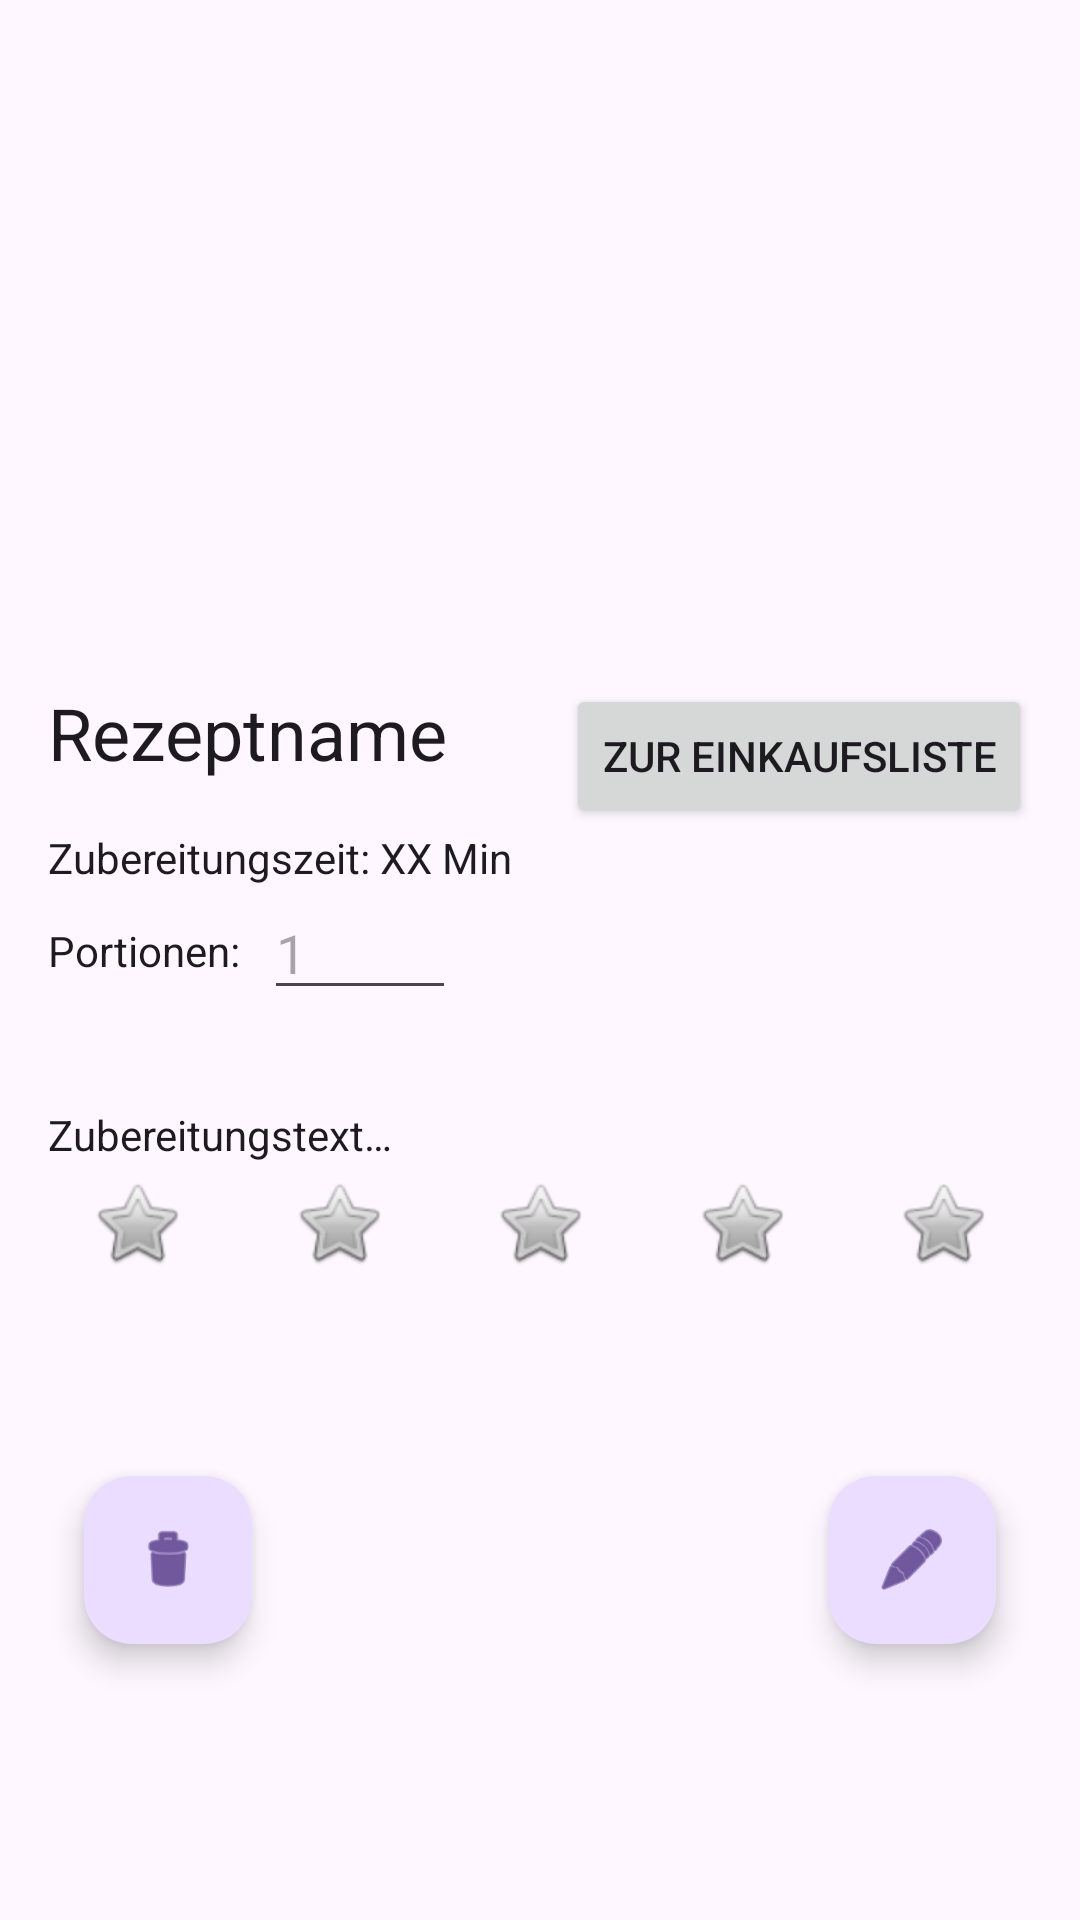

This screen was rendered from an Android layout file. Write that file and the resources it references.
<!-- AndroidManifest.xml: application theme Theme.MeinKochbuch -->
<!-- res/layout/fragment_rezept.xml -->
<?xml version="1.0" encoding="utf-8"?>
<ScrollView xmlns:android="http://schemas.android.com/apk/res/android"
    xmlns:app="http://schemas.android.com/apk/res-auto"
    xmlns:tools="http://schemas.android.com/tools"
    android:layout_width="match_parent"
    android:layout_height="match_parent"
    android:fillViewport="true">

    <androidx.constraintlayout.widget.ConstraintLayout
        android:layout_width="match_parent"
        android:layout_height="wrap_content"
        android:padding="16dp"
        tools:context=".fragments.ViewRecipeFragment">

        
        <ImageView
            android:id="@+id/image_rezept"
            android:layout_width="0dp"
            android:layout_height="200dp"
            android:scaleType="centerCrop"
            android:contentDescription="Bild des Rezeptes"
            app:layout_constraintTop_toTopOf="parent"
            app:layout_constraintStart_toStartOf="parent"
            app:layout_constraintEnd_toEndOf="parent"
            tools:srcCompat="@drawable/ic_launcher_background" />

        
        <TextView
            android:id="@+id/text_rezept_name"
            android:layout_width="0dp"
            android:layout_height="wrap_content"
            android:layout_marginTop="12dp"
            android:text="@string/rezeptname"
            android:textAppearance="@style/TextAppearance.AppCompat.Headline"
            app:layout_constraintTop_toBottomOf="@id/image_rezept"
            app:layout_constraintStart_toStartOf="parent"
            app:layout_constraintEnd_toStartOf="@id/button_add_to_shopping_list"
            app:layout_constraintHorizontal_bias="0" />

        
        <Button
            android:id="@+id/button_add_to_shopping_list"
            android:layout_width="wrap_content"
            android:layout_height="wrap_content"
            android:layout_marginStart="8dp"
            android:text="@string/zur_einkaufsliste"
            app:layout_constraintTop_toBottomOf="@id/image_rezept"
            app:layout_constraintStart_toEndOf="@id/text_rezept_name"
            app:layout_constraintEnd_toEndOf="parent"
            android:layout_marginTop="12dp" />

        
        <TextView
            android:id="@+id/text_zeit"
            android:layout_width="0dp"
            android:layout_height="wrap_content"
            android:layout_marginTop="16dp"
            android:text="@string/zubereitungszeit_xx_min"
            android:textAppearance="@style/TextAppearance.AppCompat.Body1"
            app:layout_constraintTop_toBottomOf="@id/text_rezept_name"
            app:layout_constraintStart_toStartOf="parent"
            app:layout_constraintEnd_toEndOf="parent" />

        
        <TextView
            android:id="@+id/text_amount"
            android:layout_width="wrap_content"
            android:layout_height="wrap_content"
            android:layout_marginTop="12dp"
            android:text="@string/portionen"
            android:textAppearance="@style/TextAppearance.AppCompat.Body1"
            app:layout_constraintTop_toBottomOf="@id/text_zeit"
            app:layout_constraintStart_toStartOf="parent" />

        <EditText
            android:id="@+id/edit_portionen"
            android:layout_width="64dp"
            android:layout_height="wrap_content"
            android:layout_marginStart="8dp"
            android:hint="1"
            android:inputType="number"
            app:layout_constraintTop_toBottomOf="@id/text_zeit"
            app:layout_constraintStart_toEndOf="@id/text_amount" />

        
        <LinearLayout
            android:id="@+id/layout_zutaten_liste"
            android:layout_width="0dp"
            android:layout_height="wrap_content"
            android:orientation="vertical"
            android:layout_marginTop="16dp"
            app:layout_constraintTop_toBottomOf="@id/edit_portionen"
            app:layout_constraintStart_toStartOf="parent"
            app:layout_constraintEnd_toEndOf="parent">
            
        </LinearLayout>

        
        <TextView
            android:id="@+id/text_zubereitung"
            android:layout_width="0dp"
            android:layout_height="wrap_content"
            android:layout_marginTop="16dp"
            android:text="@string/zubereitungstext"
            android:textAppearance="@style/TextAppearance.AppCompat.Body1"
            app:layout_constraintTop_toBottomOf="@id/layout_zutaten_liste"
            app:layout_constraintStart_toStartOf="parent"
            app:layout_constraintEnd_toEndOf="parent" />

        
        <ImageButton
            android:id="@+id/button_star_1"
            android:layout_width="0dp"
            android:layout_height="40dp"
            android:background="?attr/selectableItemBackgroundBorderless"
            app:srcCompat="@android:drawable/btn_star_big_off"
            app:layout_constraintTop_toBottomOf="@id/text_zubereitung"
            app:layout_constraintStart_toStartOf="parent"
            app:layout_constraintEnd_toStartOf="@id/button_star_2"
            app:layout_constraintHorizontal_weight="1" />

        <ImageButton
            android:id="@+id/button_star_2"
            android:layout_width="0dp"
            android:layout_height="40dp"
            android:background="?attr/selectableItemBackgroundBorderless"
            app:srcCompat="@android:drawable/btn_star_big_off"
            app:layout_constraintTop_toBottomOf="@id/text_zubereitung"
            app:layout_constraintStart_toEndOf="@id/button_star_1"
            app:layout_constraintEnd_toStartOf="@id/button_star_3"
            app:layout_constraintHorizontal_weight="1"
            android:layout_marginStart="8dp"
            android:layout_marginEnd="8dp" />

        <ImageButton
            android:id="@+id/button_star_3"
            android:layout_width="0dp"
            android:layout_height="40dp"
            android:background="?attr/selectableItemBackgroundBorderless"
            app:srcCompat="@android:drawable/btn_star_big_off"
            app:layout_constraintTop_toBottomOf="@id/text_zubereitung"
            app:layout_constraintStart_toEndOf="@id/button_star_2"
            app:layout_constraintEnd_toStartOf="@id/button_star_4"
            app:layout_constraintHorizontal_weight="1" />

        <ImageButton
            android:id="@+id/button_star_4"
            android:layout_width="0dp"
            android:layout_height="40dp"
            android:background="?attr/selectableItemBackgroundBorderless"
            app:srcCompat="@android:drawable/btn_star_big_off"
            app:layout_constraintTop_toBottomOf="@id/text_zubereitung"
            app:layout_constraintStart_toEndOf="@id/button_star_3"
            app:layout_constraintEnd_toStartOf="@id/button_star_5"
            app:layout_constraintHorizontal_weight="1"
            android:layout_marginStart="8dp"
            android:layout_marginEnd="8dp" />

        <ImageButton
            android:id="@+id/button_star_5"
            android:layout_width="0dp"
            android:layout_height="40dp"
            android:background="?attr/selectableItemBackgroundBorderless"
            app:srcCompat="@android:drawable/btn_star_big_off"
            app:layout_constraintTop_toBottomOf="@id/text_zubereitung"
            app:layout_constraintStart_toEndOf="@id/button_star_4"
            app:layout_constraintEnd_toEndOf="parent"
            app:layout_constraintHorizontal_weight="1" />

        
        <com.google.android.material.floatingactionbutton.FloatingActionButton
            android:id="@+id/fab_delete_rezept"
            android:layout_width="wrap_content"
            android:layout_height="wrap_content"
            android:contentDescription="@string/l_schen"
            android:layout_marginStart="12dp"
            android:layout_marginBottom="12dp"
            app:srcCompat="@android:drawable/ic_menu_delete"
            app:layout_constraintTop_toBottomOf="@id/button_star_5"
            app:layout_constraintStart_toStartOf="parent"
            app:layout_constraintBottom_toBottomOf="parent" />

        
        <com.google.android.material.floatingactionbutton.FloatingActionButton
            android:id="@+id/floatingActionButton"
            android:layout_width="wrap_content"
            android:layout_height="wrap_content"
            android:contentDescription="@string/bearbeiten"
            android:layout_marginEnd="12dp"
            android:layout_marginBottom="12dp"
            app:srcCompat="@android:drawable/ic_menu_edit"
            app:layout_constraintTop_toBottomOf="@id/button_star_5"
            app:layout_constraintEnd_toEndOf="parent"
            app:layout_constraintBottom_toBottomOf="parent" />

    </androidx.constraintlayout.widget.ConstraintLayout>


</ScrollView>
<!-- resources referenced by this layout -->
<resources>
  <string name="bearbeiten">Bearbeiten</string>
  <string name="l_schen">Löschen</string>
  <string name="portionen">Portionen:</string>
  <string name="rezeptname">Rezeptname</string>
  <string name="zubereitungstext">Zubereitungstext…</string>
  <string name="zubereitungszeit_xx_min">Zubereitungszeit: XX Min</string>
  <string name="zur_einkaufsliste">Zur Einkaufsliste</string>
  <style name="Theme.MeinKochbuch" parent="Base.Theme.MeinKochbuch" />
  <style name="Base.Theme.MeinKochbuch" parent="Theme.Material3.DayNight.NoActionBar">
          
          
      </style>
</resources>
